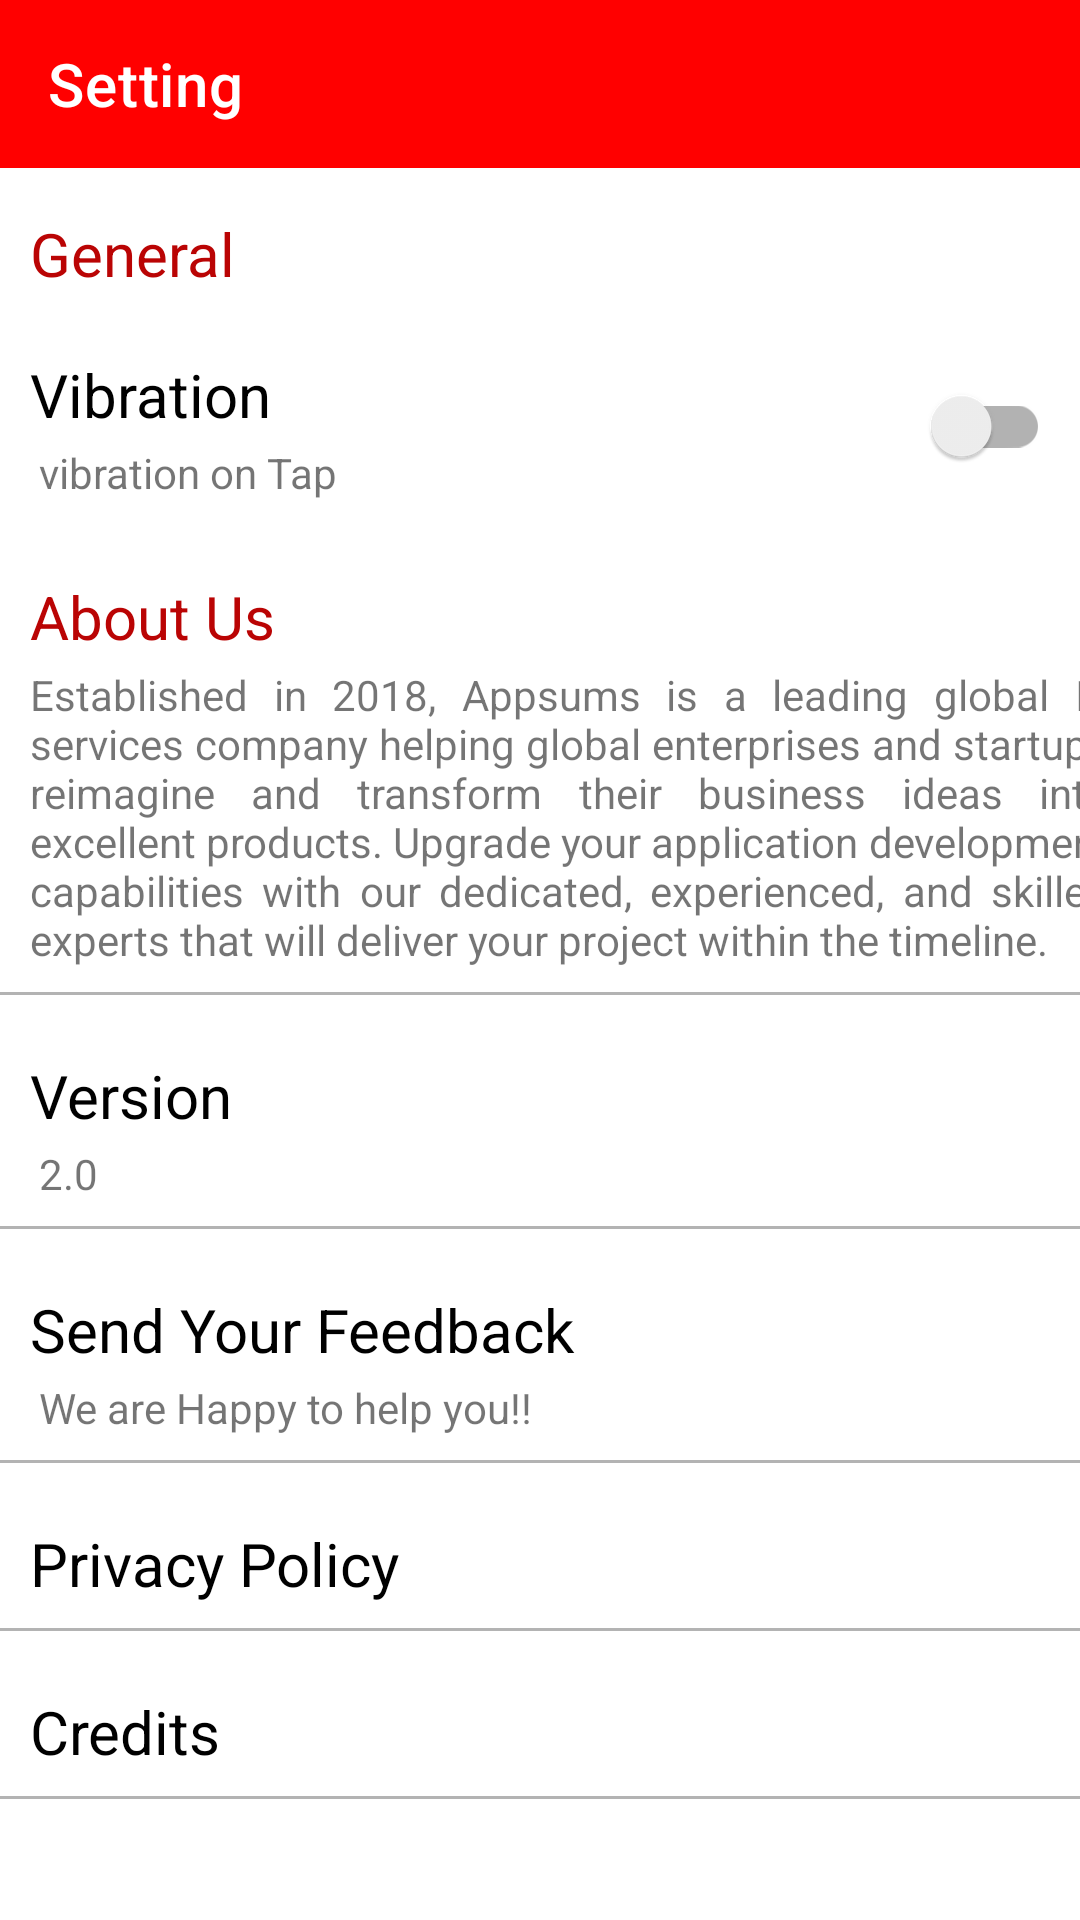

Layout XML and referenced resources for this Android screen:
<!-- AndroidManifest.xml: application theme Theme.DailyNewsAdda -->
<!-- res/layout/activity_setting.xml -->
<?xml version="1.0" encoding="utf-8"?>
<androidx.constraintlayout.widget.ConstraintLayout xmlns:android="http://schemas.android.com/apk/res/android"
    xmlns:app="http://schemas.android.com/apk/res-auto"
    xmlns:tools="http://schemas.android.com/tools"
    android:layout_width="match_parent"
    android:layout_height="match_parent"
    tools:context=".Setting">

    <com.google.android.material.appbar.AppBarLayout
        android:id="@+id/appBarLayout2"
        android:layout_width="match_parent"
        android:layout_height="wrap_content"
        app:layout_constraintEnd_toEndOf="parent"
        app:layout_constraintStart_toStartOf="parent"
        app:layout_constraintTop_toTopOf="parent">

        <androidx.constraintlayout.widget.ConstraintLayout
            android:layout_width="match_parent"
            android:layout_height="match_parent">

            <androidx.appcompat.widget.Toolbar
                android:id="@+id/toolbar"
                android:layout_width="match_parent"
                android:layout_height="wrap_content"
                android:background="?attr/colorPrimary"
                android:minHeight="?attr/actionBarSize"
                android:theme="?attr/actionBarTheme"
                app:layout_constraintEnd_toEndOf="parent"
                app:layout_constraintStart_toStartOf="parent"
                app:layout_constraintTop_toTopOf="parent"
                app:title="Setting"
                android:textAlignment="center"
                app:titleTextColor="@color/white" />
        </androidx.constraintlayout.widget.ConstraintLayout>

    </com.google.android.material.appbar.AppBarLayout>

    <androidx.appcompat.widget.AppCompatTextView
        android:id="@+id/appCompatTextView2"
        android:layout_width="wrap_content"
        android:layout_height="wrap_content"
        android:layout_marginLeft="10dp"
        android:layout_marginTop="15dp"
        android:text="General"
        android:textColor="@color/dark_red"
        android:textSize="20dp"
        app:layout_constraintStart_toStartOf="parent"
        app:layout_constraintTop_toBottomOf="@+id/appBarLayout2" />

    <androidx.appcompat.widget.AppCompatTextView
        android:id="@+id/appCompatTextView3"
        android:layout_width="wrap_content"
        android:layout_height="wrap_content"
        android:layout_marginLeft="10dp"
        android:layout_marginTop="20dp"
        android:text="Vibration"
        android:textColor="@color/black"
        android:textSize="20dp"
        app:layout_constraintStart_toStartOf="parent"
        app:layout_constraintTop_toBottomOf="@+id/appCompatTextView2" />

    <androidx.appcompat.widget.AppCompatTextView
        android:id="@+id/appCompatTextView4"
        android:layout_width="wrap_content"
        android:layout_height="wrap_content"
        android:layout_marginLeft="13dp"
        android:layout_marginTop="3dp"
        android:text="vibration on Tap "
        app:layout_constraintStart_toStartOf="parent"
        app:layout_constraintTop_toBottomOf="@+id/appCompatTextView3" />

    <androidx.appcompat.widget.SwitchCompat
        android:id="@+id/switch1"
        android:layout_width="wrap_content"
        android:layout_height="wrap_content"
        android:layout_marginRight="10dp"
        app:layout_constraintEnd_toEndOf="parent"
        app:layout_constraintTop_toTopOf="@+id/appCompatTextView3" />

    <androidx.appcompat.widget.AppCompatTextView
        android:id="@+id/about"
        android:layout_width="wrap_content"
        android:layout_height="wrap_content"
        android:layout_marginLeft="10dp"
        android:layout_marginTop="25dp"
        android:text="About Us"
        android:textColor="@color/dark_red"
        android:textSize="20dp"
        app:layout_constraintStart_toStartOf="parent"
        app:layout_constraintTop_toBottomOf="@+id/appCompatTextView4" />

    <androidx.appcompat.widget.AppCompatTextView
        android:id="@+id/about_us"
        android:layout_width="wrap_content"
        android:layout_height="wrap_content"
        android:layout_marginLeft="10dp"
        android:layout_marginTop="3dp"
        android:layout_marginRight="10dp"
        android:justificationMode="inter_word"
        android:text="@string/about_us"
        app:layout_constraintStart_toStartOf="parent"
        app:layout_constraintTop_toBottomOf="@+id/about" />

    <View
        android:id="@+id/view"
        android:layout_width="match_parent"
        android:layout_height="1dp"
        android:layout_marginTop="8dp"
        android:background="@color/gray"
        app:layout_constraintEnd_toEndOf="parent"
        app:layout_constraintStart_toStartOf="parent"
        app:layout_constraintTop_toBottomOf="@+id/about_us" />

    <androidx.appcompat.widget.AppCompatTextView
        android:id="@+id/version"
        android:layout_width="wrap_content"
        android:layout_height="wrap_content"
        android:layout_marginLeft="10dp"
        android:layout_marginTop="20dp"
        android:text="Version"
        android:textColor="@color/black"
        android:textSize="20dp"
        app:layout_constraintStart_toStartOf="parent"
        app:layout_constraintTop_toBottomOf="@+id/view" />

    <androidx.appcompat.widget.AppCompatTextView
        android:id="@+id/version1"
        android:layout_width="wrap_content"
        android:layout_height="wrap_content"
        android:layout_marginLeft="13dp"
        android:layout_marginTop="3dp"
        android:text="2.0"
        app:layout_constraintStart_toStartOf="parent"
        app:layout_constraintTop_toBottomOf="@+id/version" />

    <View
        android:id="@+id/view1"
        android:layout_width="match_parent"
        android:layout_height="1dp"
        android:layout_marginTop="8dp"
        android:background="@color/gray"
        app:layout_constraintEnd_toEndOf="parent"
        app:layout_constraintStart_toStartOf="parent"
        app:layout_constraintTop_toBottomOf="@+id/version1" />

    <androidx.appcompat.widget.AppCompatTextView
        android:id="@+id/feedback"
        android:layout_width="wrap_content"
        android:layout_height="wrap_content"
        android:layout_marginLeft="10dp"
        android:layout_marginTop="20dp"
        android:text="Send Your Feedback"
        android:textColor="@color/black"
        android:textSize="20dp"
        app:layout_constraintStart_toStartOf="parent"
        app:layout_constraintTop_toBottomOf="@+id/view1" />

    <androidx.appcompat.widget.AppCompatTextView
        android:id="@+id/feedback1"
        android:layout_width="wrap_content"
        android:layout_height="wrap_content"
        android:layout_marginLeft="13dp"
        android:layout_marginTop="3dp"
        android:text="We are Happy to help you!!"
        app:layout_constraintStart_toStartOf="parent"
        app:layout_constraintTop_toBottomOf="@+id/feedback" />
    <View
        android:id="@+id/view2"
        android:layout_width="match_parent"
        android:layout_height="1dp"
        android:layout_marginTop="8dp"
        android:background="@color/gray"
        app:layout_constraintEnd_toEndOf="parent"
        app:layout_constraintStart_toStartOf="parent"
        app:layout_constraintTop_toBottomOf="@+id/feedback1" />

    <androidx.appcompat.widget.AppCompatTextView
        android:id="@+id/privacy"
        android:layout_width="wrap_content"
        android:layout_height="wrap_content"
        android:layout_marginLeft="10dp"
        android:layout_marginTop="20dp"
        android:text="Privacy Policy"
        android:textColor="@color/black"
        android:textSize="20dp"
        app:layout_constraintStart_toStartOf="parent"
        app:layout_constraintTop_toBottomOf="@+id/view2" />
    <View
        android:id="@+id/view3"
        android:layout_width="match_parent"
        android:layout_height="1dp"
        android:layout_marginTop="8dp"
        android:background="@color/gray"
        app:layout_constraintEnd_toEndOf="parent"
        app:layout_constraintStart_toStartOf="parent"
        app:layout_constraintTop_toBottomOf="@+id/privacy" />

    <androidx.appcompat.widget.AppCompatTextView
        android:id="@+id/credit"
        android:layout_width="wrap_content"
        android:layout_height="wrap_content"
        android:layout_marginLeft="10dp"
        android:layout_marginTop="20dp"
        android:text="Credits"
        android:textColor="@color/black"
        android:textSize="20dp"
        app:layout_constraintStart_toStartOf="parent"
        app:layout_constraintTop_toBottomOf="@+id/view3" />

    <View
        android:id="@+id/view4"
        android:layout_width="match_parent"
        android:layout_height="1dp"
        android:layout_marginTop="8dp"
        android:background="@color/gray"
        app:layout_constraintEnd_toEndOf="parent"
        app:layout_constraintStart_toStartOf="parent"
        app:layout_constraintTop_toBottomOf="@+id/credit" />

</androidx.constraintlayout.widget.ConstraintLayout>
<!-- resources referenced by this layout -->
<resources>
  <color name="black">#FF000000</color>
  <color name="dark_red">#BA0404</color>
  <color name="gray">#B3B3B3</color>
  <color name="white">#FFFFFFFF</color>
  <string name="about_us">Established in 2018, Appsums is a leading global IT services company helping global enterprises and startups reimagine and transform their business ideas into excellent products. Upgrade your application development capabilities with our dedicated, experienced, and skilled experts that will deliver your project within the timeline.</string>
  <style name="Theme.DailyNewsAdda" parent="Theme.MaterialComponents.Light.NoActionBar">
          
          <item name="colorPrimary">@color/red</item>
          <item name="colorPrimaryVariant">@color/dark_red</item>
          <item name="colorOnPrimary">@color/white</item>
          
          <item name="colorSecondary">@color/teal_200</item>
          <item name="colorSecondaryVariant">@color/teal_700</item>
          <item name="colorOnSecondary">@color/black</item>
          
          <item name="android:statusBarColor" tools:targetApi="l">?attr/colorPrimaryVariant</item>
          
      </style>
  <color name="red">#FF0000</color>
  <color name="teal_200">#FF03DAC5</color>
  <color name="teal_700">#FF018786</color>
</resources>
